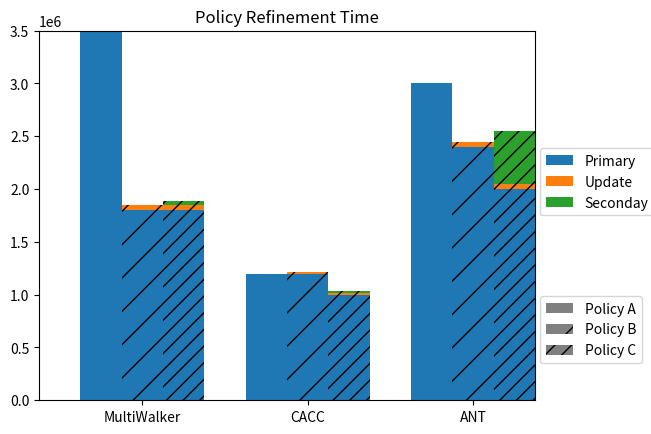
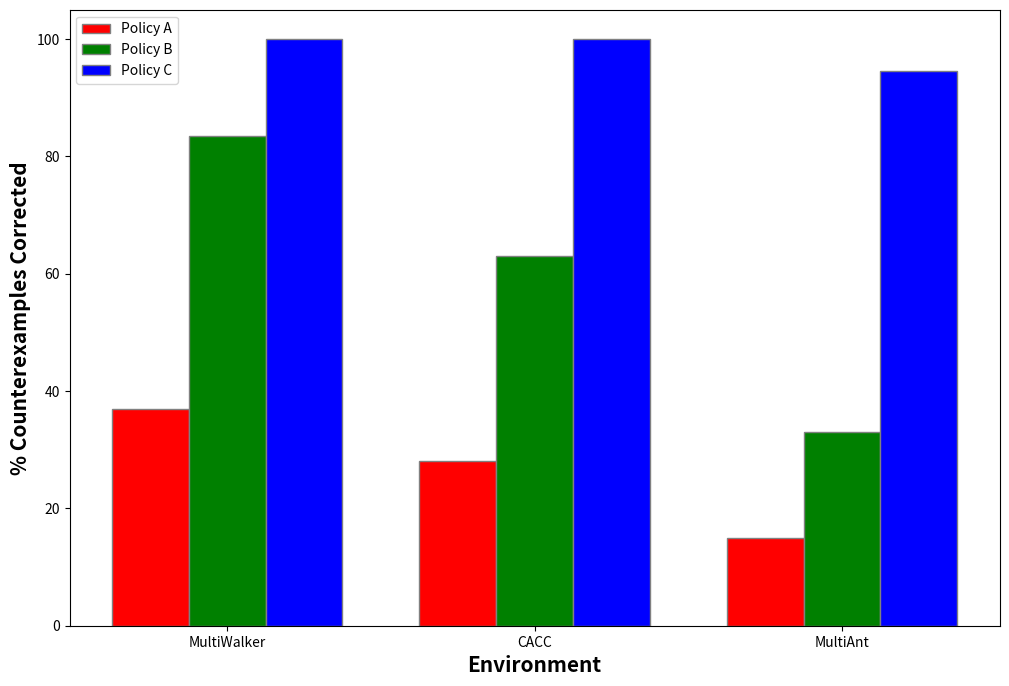

Recreate these plots in Python, in order.
# Plots the values obtained from the basline training

import pandas as pd
import numpy as np
import matplotlib.pyplot as plt

def plot_clustered_stacked(dfall, labels=None, title="Policy Refinement Time",  H="/", **kwargs):
    """Given a list of dataframes, with identical columns and index, create a clustered stacked bar plot. 
labels is a list of the names of the dataframe, used for the legend
title is a string for the title of the plot
H is the hatch used for identification of the different dataframe"""

    n_df = len(dfall)
    n_col = len(dfall[0].columns) 
    n_ind = len(dfall[0].index)
    axe = plt.subplot(111)

    for df in dfall : # for each data frame
        axe = df.plot(kind="bar",
                      linewidth=0,
                      stacked=True,
                      ax=axe,
                      legend=False,
                      grid=False,
                      **kwargs)  # make bar plots

    h,l = axe.get_legend_handles_labels() # get the handles we want to modify
    for i in range(0, n_df * n_col, n_col): # len(h) = n_col * n_df
        for j, pa in enumerate(h[i:i+n_col]):
            for rect in pa.patches: # for each index
                rect.set_x(rect.get_x() + 1 / float(n_df + 1) * i / float(n_col))
                rect.set_hatch(H * int(i / n_col)) #edited part     
                rect.set_width(1 / float(n_df + 1))

    axe.set_xticks((np.arange(0, 2 * n_ind, 2) + 1 / float(n_df + 1)) / 2.)
    axe.set_xticklabels(df.index, rotation = 0)
    axe.set_title(title)

    # Add invisible data to add another legend
    n=[]        
    for i in range(n_df):
        n.append(axe.bar(0, 0, color="gray", hatch=H * i))

    l1 = axe.legend(h[:n_col], l[:n_col], loc=[1.01, 0.5])
    if labels is not None:
        l2 = plt.legend(n, labels, loc=[1.01, 0.1]) 
    axe.add_artist(l1)
    return axe

def plot_percentage():
	barWidth = 0.25
	fig = plt.subplots(figsize =(12, 8))
	
	# set height of bar
	IT = [37, 28, 15]
	ECE = [83.4, 63, 33]
	CSE = [100, 100, 94.5]
	
	# Set position of bar on X axis
	br1 = np.arange(len(IT))
	br2 = [x + barWidth for x in br1]
	br3 = [x + barWidth for x in br2]
	
	# Make the plot
	plt.bar(br1, IT, color ='r', width = barWidth,
			edgecolor ='grey', label ='Policy A')
	plt.bar(br2, ECE, color ='g', width = barWidth,
			edgecolor ='grey', label ='Policy B')
	plt.bar(br3, CSE, color ='b', width = barWidth,
			edgecolor ='grey', label ='Policy C')
	
	# Adding Xticks
	plt.xlabel('Environment', fontweight ='bold', fontsize = 15)
	plt.ylabel('% Counterexamples Corrected', fontweight ='bold', fontsize = 15)
	plt.xticks([r + barWidth for r in range(len(IT))],
			['MultiWalker', 'CACC', 'MultiAnt'])
	
	plt.legend()
	plt.show()

# create fake dataframes
df1 = pd.DataFrame(np.array([[3500000,0,0],
 [1200000,0,0],
 [3000000,0,0]]),
                   index=["MultiWalker", "CACC", "ANT"],
                   columns=["Primary", "Update", "Seconday"])
df2 = pd.DataFrame(np.array([[1800000,45000,0],
 [1200000,18000,0],
 [2400000,50000,0]]),
                   index=["MultiWalker", "CACC", "ANT"],
                   columns=["Primary", "Update", "Seconday"])
df3 = pd.DataFrame(np.array([[1800000,45000,45000],
 [1000000,18000,18000],
 [2000000,50000,500000]]),
                   index=["MultiWalker", "CACC", "ANT"], 
                   columns=["Primary", "Update", "Seconday"])

# Then, just call :
if __name__ == "__main__":
	plot_clustered_stacked([df1, df2, df3],["Policy A", "Policy B", "Policy C"])
	#print(np.random.rand(3, 3))
	plt.show()
	plot_percentage()